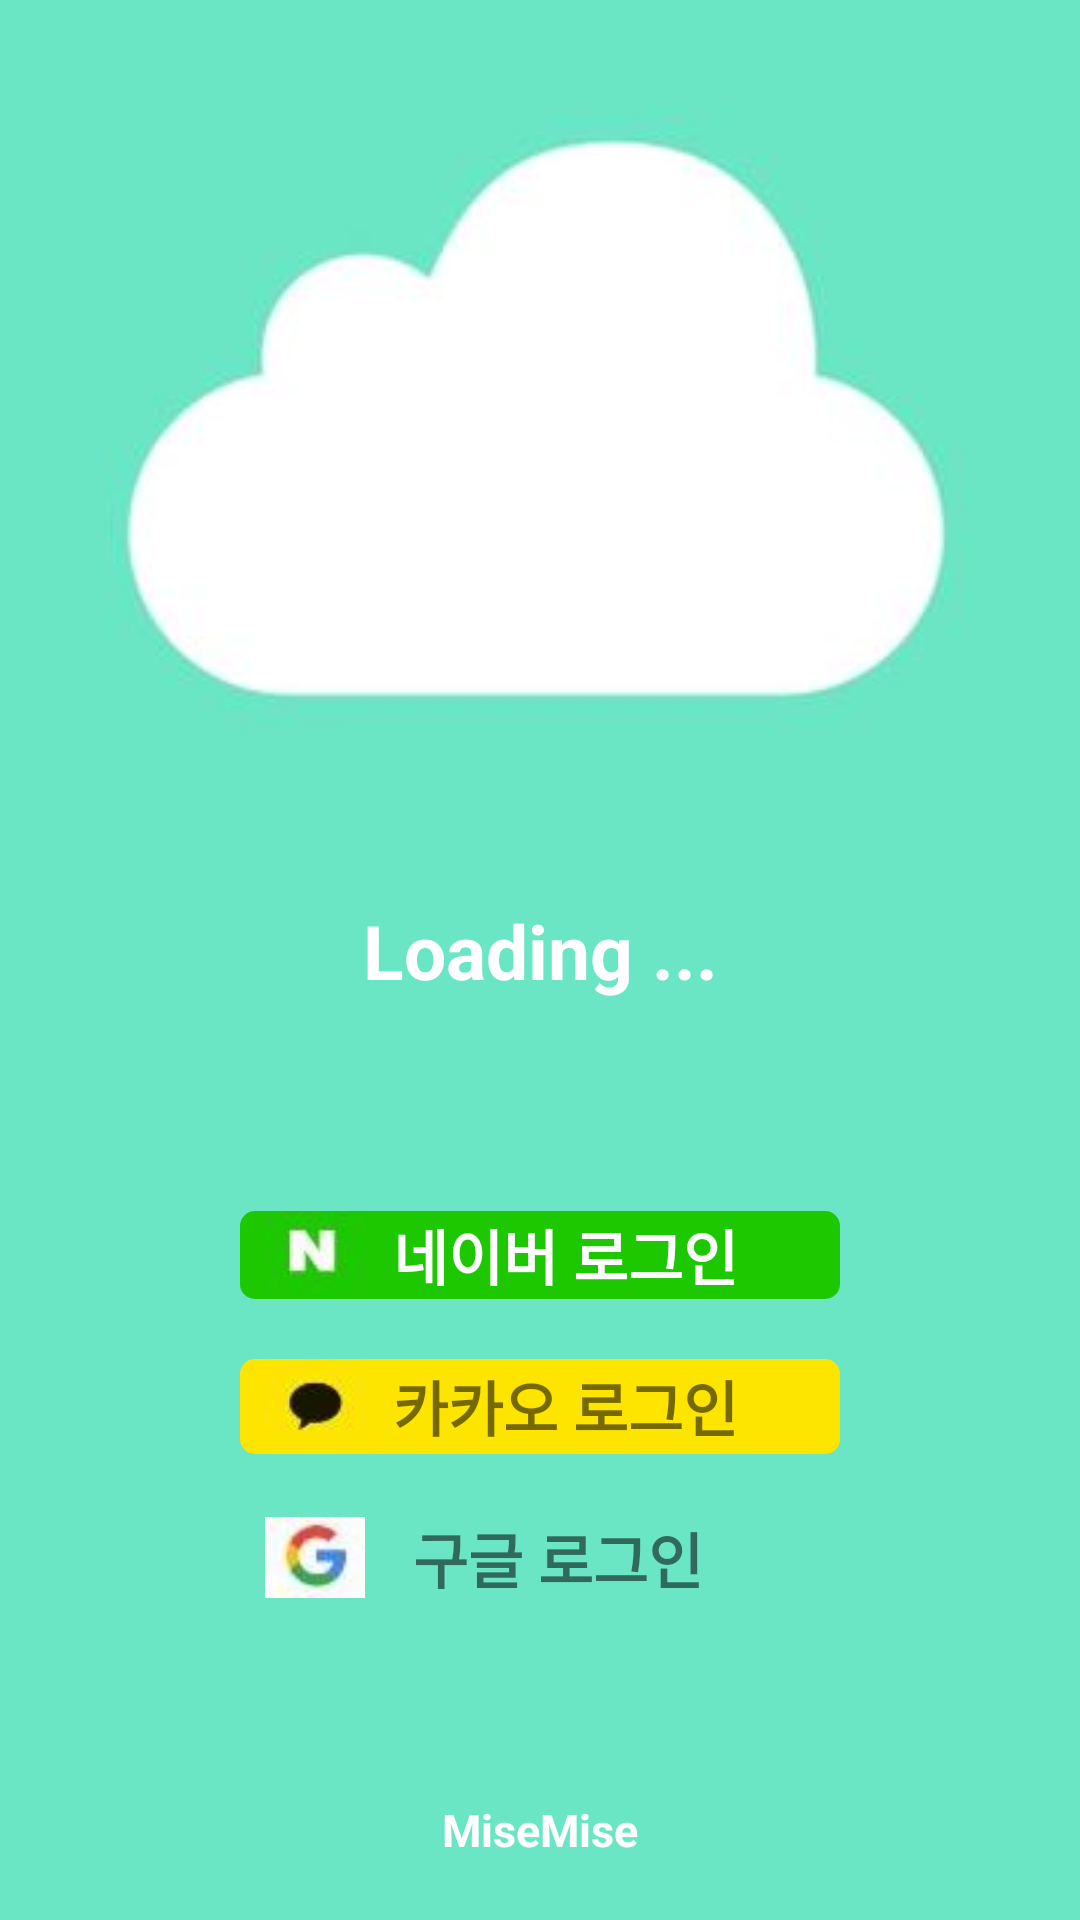

Produce the Android XML layout that renders to this screen, including the resource entries it uses.
<!-- AndroidManifest.xml: application theme Theme.AppCompat.Light.NoActionBar -->
<!-- res/layout/activity_start.xml -->
<?xml version="1.0" encoding="utf-8"?>
<androidx.constraintlayout.widget.ConstraintLayout
    xmlns:android="http://schemas.android.com/apk/res/android"
    xmlns:app="http://schemas.android.com/apk/res-auto"
    xmlns:tools="http://schemas.android.com/tools"
    android:layout_width="match_parent"
    android:layout_height="match_parent"
    tools:context=".StartActivity"
    android:background="#6AE6C4">

    <androidx.constraintlayout.widget.Guideline
        android:id="@+id/gd_top"
        android:layout_width="wrap_content"
        android:layout_height="wrap_content"
        android:orientation="horizontal"
        app:layout_constraintGuide_begin="20dp" />

    <androidx.constraintlayout.widget.Guideline
        android:id="@+id/gd_bottom"
        android:layout_width="wrap_content"
        android:layout_height="wrap_content"
        android:orientation="horizontal"
        app:layout_constraintGuide_end="20dp" />

    <androidx.constraintlayout.widget.Guideline
        android:id="@+id/gd_left"
        android:layout_width="wrap_content"
        android:layout_height="wrap_content"
        android:orientation="vertical"
        app:layout_constraintGuide_begin="20dp" />

    <androidx.constraintlayout.widget.Guideline
        android:id="@+id/gd_right"
        android:layout_width="wrap_content"
        android:layout_height="wrap_content"
        android:orientation="vertical"
        app:layout_constraintGuide_end="20dp"/>

    <androidx.appcompat.widget.AppCompatImageView
        android:id="@+id/start_image1"
        android:layout_width="wrap_content"
        android:layout_height="wrap_content"
        app:srcCompat="@drawable/image1"
        app:layout_constraintTop_toBottomOf="@id/gd_top"
        app:layout_constraintLeft_toRightOf="@id/gd_left"
        app:layout_constraintRight_toLeftOf="@id/gd_right"
        />

    <androidx.appcompat.widget.AppCompatTextView
        android:id="@+id/start_txt1"
        android:layout_width="wrap_content"
        android:layout_height="wrap_content"
        android:text="Loading ..."
        android:textColor="#FFFFFF"
        android:textStyle="bold"
        android:textSize="25sp"
        app:layout_constraintTop_toBottomOf="@id/start_image1"
        app:layout_constraintLeft_toRightOf="@id/gd_left"
        app:layout_constraintRight_toLeftOf="@id/gd_right"
        android:layout_marginTop="30dp"
        />

    <LinearLayout
        android:id="@+id/naver"
        android:layout_width="0dp"
        android:layout_height="wrap_content"
        app:layout_constraintLeft_toRightOf="@id/gd_left"
        app:layout_constraintRight_toLeftOf="@id/gd_right"
        app:layout_constraintTop_toBottomOf="@id/start_txt1"
        android:layout_marginTop="70dp"
        android:layout_marginLeft="60dp"
        android:layout_marginRight="60dp"
        android:weightSum="6"
        android:gravity="center"
        android:background="@drawable/edge1"
        >

        <androidx.appcompat.widget.AppCompatImageView
            android:layout_width="0dp"
            android:layout_height="wrap_content"
            app:srcCompat="@drawable/image3"
            android:layout_weight="1"
            android:adjustViewBounds="true"/>

        <androidx.appcompat.widget.AppCompatTextView
            android:id="@+id/naver2"
            android:layout_width="0dp"
            android:layout_height="wrap_content"
            android:text="네이버 로그인"
            android:gravity="center"
            android:layout_weight="4"
            android:textSize="20sp"
            android:textStyle="bold"
            android:textColor="@color/white"
            />
        <androidx.appcompat.widget.AppCompatImageView
            android:layout_width="0dp"
            android:layout_height="wrap_content"
            android:layout_weight="0.5"/>
    </LinearLayout>

    <LinearLayout
        android:id="@+id/kakao"
        android:layout_width="0dp"
        android:layout_height="wrap_content"
        android:weightSum="6"
        app:layout_constraintLeft_toRightOf="@id/gd_left"
        app:layout_constraintRight_toLeftOf="@id/gd_right"
        app:layout_constraintTop_toBottomOf="@id/naver"
        android:layout_marginTop="20dp"
        android:layout_marginLeft="60dp"
        android:layout_marginRight="60dp"
        android:gravity="center"
        android:background="@drawable/edge2"
        >

        <androidx.appcompat.widget.AppCompatImageView
            android:layout_width="0dp"
            android:layout_height="wrap_content"
            app:srcCompat="@drawable/image4"
            android:adjustViewBounds="true"
            android:layout_weight="1"/>

        <androidx.appcompat.widget.AppCompatTextView
            android:id="@+id/kakao2"
            android:layout_width="0dp"
            android:layout_height="wrap_content"
            android:text="카카오 로그인"
            android:background="@drawable/edge2"
            android:textSize="20sp"
            android:textStyle="bold"
            android:layout_weight="4"
            android:gravity="center"
            />
        <androidx.appcompat.widget.AppCompatImageView
            android:layout_width="0dp"
            android:layout_height="wrap_content"
            android:layout_weight="0.5"/>
    </LinearLayout>

    <LinearLayout
        android:id="@+id/google"
        android:layout_width="0dp"
        android:layout_height="wrap_content"
        android:weightSum="6"
        app:layout_constraintLeft_toRightOf="@id/gd_left"
        app:layout_constraintRight_toLeftOf="@id/gd_right"
        app:layout_constraintTop_toBottomOf="@id/kakao"
        android:layout_marginTop="20dp"
        android:layout_marginLeft="60dp"
        android:layout_marginRight="60dp"
        android:gravity="center"
        android:background="@drawable/edge3"
        >

        <androidx.appcompat.widget.AppCompatImageView
            android:layout_width="0dp"
            android:layout_height="wrap_content"
            app:srcCompat="@drawable/image5"
            android:adjustViewBounds="true"
            android:layout_weight="1"/>

        <androidx.appcompat.widget.AppCompatTextView
            android:id="@+id/google2"
            android:layout_width="0dp"
            android:layout_height="wrap_content"
            android:text="  구글 로그인   "
            android:textSize="20sp"
            android:textStyle="bold"
            android:layout_weight="4"
            android:gravity="center"
            />
        <androidx.appcompat.widget.AppCompatImageView
            android:layout_width="0dp"
            android:layout_height="wrap_content"
            android:layout_weight="0.5"/>
    </LinearLayout>

    <androidx.appcompat.widget.AppCompatTextView
        android:layout_width="wrap_content"
        android:layout_height="wrap_content"
        android:text="MiseMise"
        android:textStyle="bold"
        android:textColor="@color/white"
        android:textSize="15sp"
        app:layout_constraintBottom_toTopOf="@id/gd_bottom"
        app:layout_constraintLeft_toRightOf="@id/gd_left"
        app:layout_constraintRight_toLeftOf="@id/gd_right"
        />
</androidx.constraintlayout.widget.ConstraintLayout>
<!-- resources referenced by this layout -->
<resources>
  <!-- drawable edge1 (drawable) -->
  <?xml version="1.0" encoding="utf-8"?>
  <shape xmlns:android="http://schemas.android.com/apk/res/android">
      <solid android:color="#1EC800"/>
      <corners android:radius="5dp"/>
  </shape>
  <!-- drawable edge2 (drawable) -->
  <?xml version="1.0" encoding="utf-8"?>
  <shape xmlns:android="http://schemas.android.com/apk/res/android">
      <solid android:color="#FEE500"/>
      <corners android:radius="5dp"/>
  </shape>
  <!-- drawable image1: jpg bitmap (drawable, 11097 bytes) -->
  <!-- drawable image3: jpg bitmap (drawable, 8257 bytes) -->
  <!-- drawable image4: jpg bitmap (drawable, 8198 bytes) -->
  <!-- drawable image5: jpg bitmap (drawable, 8194 bytes) -->
  <!-- not gathered from this repository: default colours our renderer supplied (Android Studio template values) -->
  <color name="white">#FFFFFFFF</color>
</resources>
